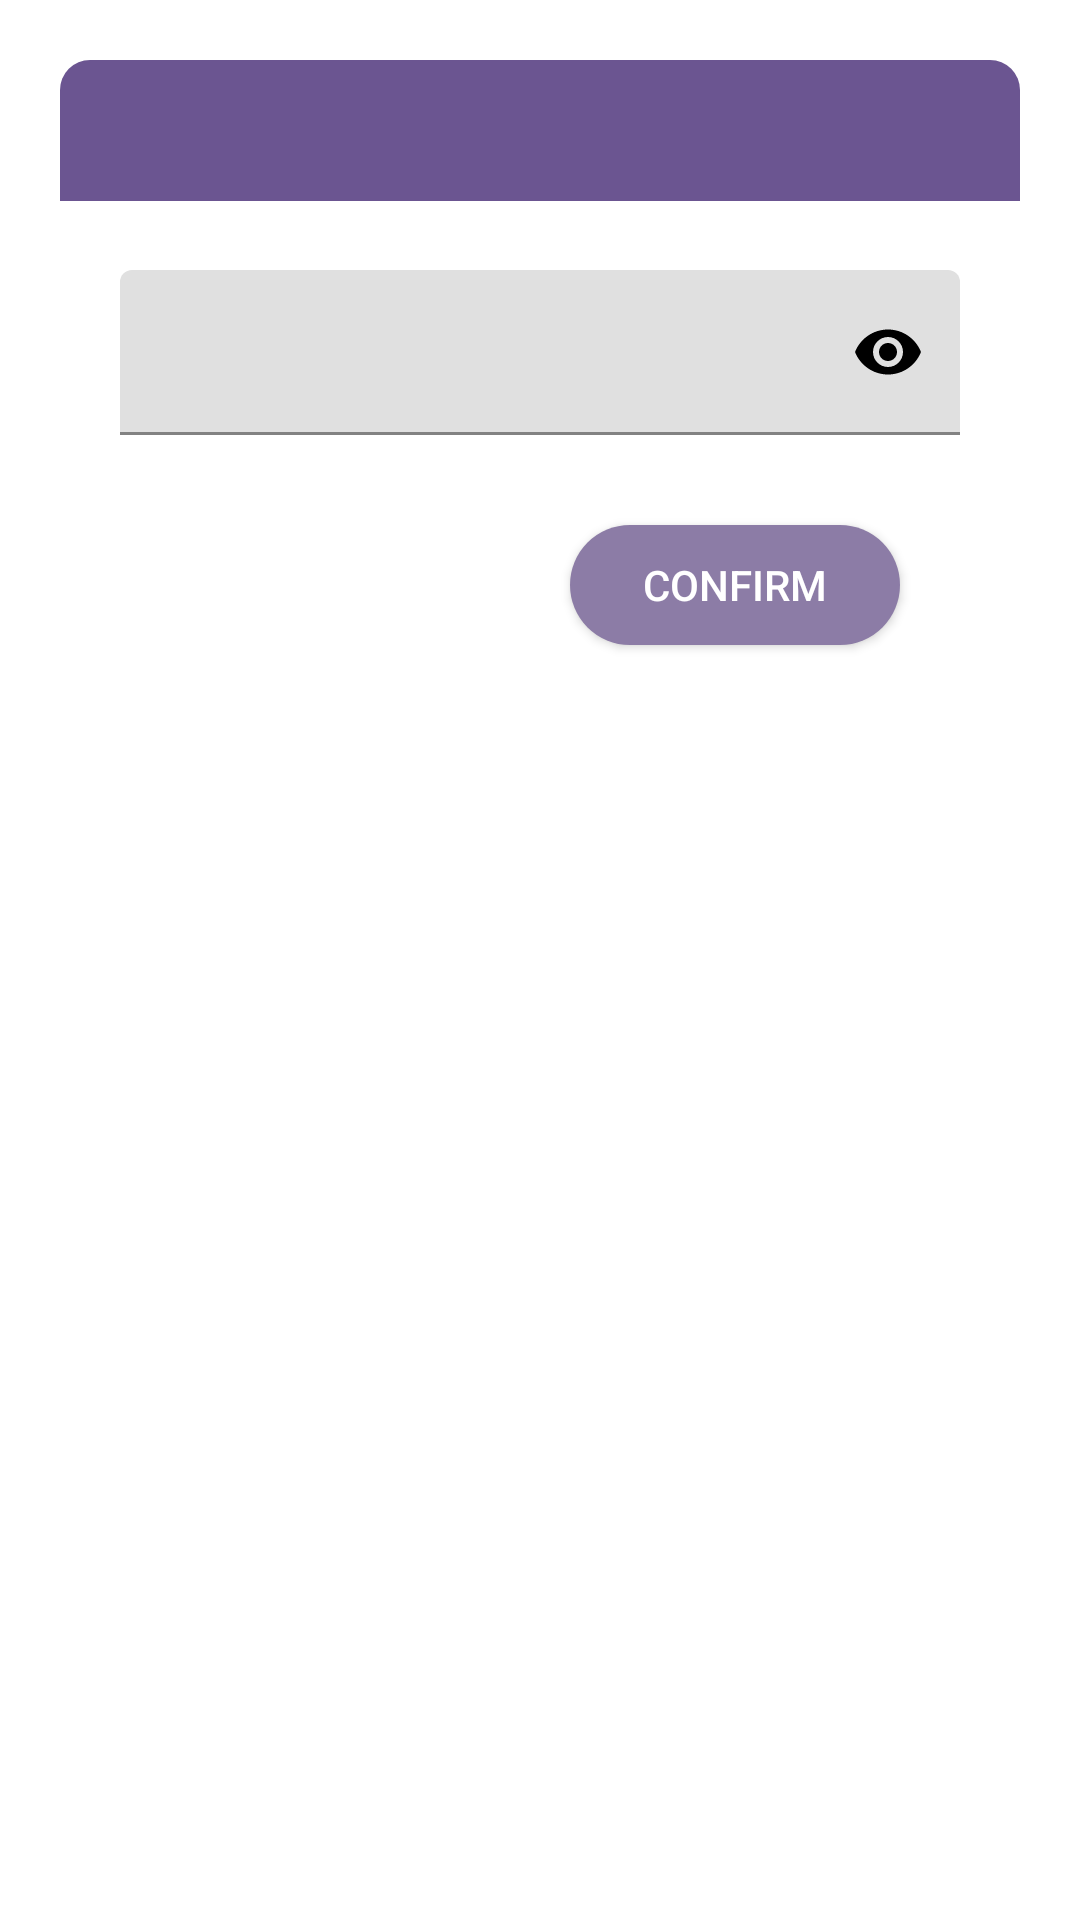

Android layout source for this screen:
<!-- AndroidManifest.xml: application theme Theme.HealtheCare -->
<!-- res/layout/layout_confirm_update.xml -->
<?xml version="1.0" encoding="utf-8"?>
<androidx.constraintlayout.widget.ConstraintLayout
    xmlns:android="http://schemas.android.com/apk/res/android"
    xmlns:app="http://schemas.android.com/apk/res-auto"
    xmlns:tools="http://schemas.android.com/tools"
    android:id="@+id/layoutDialogContainer"
    android:layout_margin="20dp"
    android:padding="20dp"
    android:layout_width="match_parent"
    android:layout_height="match_parent">

    <androidx.constraintlayout.widget.ConstraintLayout
        android:id="@+id/layoutDialog"
        android:layout_width="match_parent"
        android:layout_height="175dp"
        android:background="@drawable/dialog_background"
        app:layout_constraintTop_toTopOf="parent">

        <TextView
            android:layout_width="match_parent"
            android:layout_height="wrap_content"
            android:id="@+id/textTitle1"
            android:background="@drawable/update_confirm"
            android:padding="10dp"
            android:textColor="@color/white"
            android:textSize="20sp"
            android:textStyle="bold"
            app:layout_constraintTop_toTopOf="parent"/>

        <com.google.android.material.textfield.TextInputLayout
            android:id="@+id/etPasswordLayout"
            android:layout_width="match_parent"
            android:layout_height="wrap_content"
            app:passwordToggleEnabled="true"
            app:passwordToggleTint="@color/black"
            tools:ignore="MissingConstraints">

        <EditText
            android:layout_width="match_parent"
            android:layout_height="55dp"
            android:id="@+id/passConfirm"
            android:layout_marginStart="20dp"
            android:layout_marginTop="70dp"
            android:layout_marginEnd="20dp"
            android:layout_marginBottom="40dp"
            android:textColor="@color/black"
            android:inputType="textPassword"
            android:textSize="18sp"
            app:layout_constraintBottom_toBottomOf="parent"/>

        </com.google.android.material.textfield.TextInputLayout>


    </androidx.constraintlayout.widget.ConstraintLayout>

    <androidx.appcompat.widget.AppCompatButton
        android:layout_width="0dp"
        android:layout_height="40dp"
        android:id="@+id/btnCancel"
        android:layout_marginStart="40dp"
        android:layout_marginEnd="10dp"
        android:background="@drawable/button_red_background"
        android:text="Cancel"
        android:textColor="@color/white"
        android:textSize="14sp"
        app:layout_constraintBottom_toBottomOf="@id/layoutDialog"
        app:layout_constraintStart_toStartOf="parent"
        app:layout_constraintEnd_toStartOf="@id/btnConfirm"
        app:layout_constraintTop_toBottomOf="@id/layoutDialog"/>

    <androidx.appcompat.widget.AppCompatButton
        android:layout_width="0dp"
        android:layout_height="40dp"
        android:id="@+id/btnConfirm"
        android:layout_marginStart="10dp"
        android:layout_marginEnd="40dp"
        android:background="@drawable/button_violet_bg"
        android:text="Confirm"
        android:textColor="@color/white"
        android:textSize="14sp"
        app:layout_constraintBottom_toBottomOf="@id/layoutDialog"
        app:layout_constraintEnd_toEndOf="parent"
        app:layout_constraintStart_toEndOf="@id/btnCancel"
        app:layout_constraintTop_toBottomOf="@id/layoutDialog"/>

</androidx.constraintlayout.widget.ConstraintLayout>
<!-- resources referenced by this layout -->
<resources>
  <color name="black">#FF000000</color>
  <color name="white">#FFFFFFFF</color>
  <!-- drawable button_violet_bg (drawable) -->
  <?xml version="1.0" encoding="utf-8"?>
  <shape
      xmlns:android="http://schemas.android.com/apk/res/android"
      android:shape="rectangle">
      <solid android:color="#8C7CA6"/>
      <corners android:radius="20dp"/>
  
  </shape>
  <!-- drawable update_confirm (drawable) -->
  <?xml version="1.0" encoding="utf-8"?>
  <shape
      xmlns:android="http://schemas.android.com/apk/res/android"
      android:shape="rectangle">
      <solid android:color="@color/light_violet2"/>
      <corners android:topLeftRadius="10dp"
          android:topRightRadius="10dp" />
  
  </shape>
  <style name="Theme.HealtheCare" parent="Theme.MaterialComponents.DayNight.DarkActionBar">
          
  
  
          <item name="colorPrimary">@color/violet</item>
          <item name="colorPrimaryVariant">@color/dark_violet</item>
          <item name="colorOnPrimary">@color/light_violet</item>
          
          <item name="colorSecondary">@color/teal_200</item>
          <item name="colorSecondaryVariant">@color/teal_700</item>
          <item name="colorOnSecondary">@color/black_main</item>
          
          <item name="android:statusBarColor" tools:targetApi="l">?attr/colorPrimaryVariant</item>
          
      </style>
  <color name="light_violet2">#6B5591</color>
  <color name="violet">#8C78AF</color>
  <color name="dark_violet">#67479E</color>
  <color name="light_violet">#9C7FCF</color>
  <color name="teal_200">#FF03DAC5</color>
  <color name="teal_700">#FF018786</color>
  <color name="black_main">#000000</color>
</resources>
